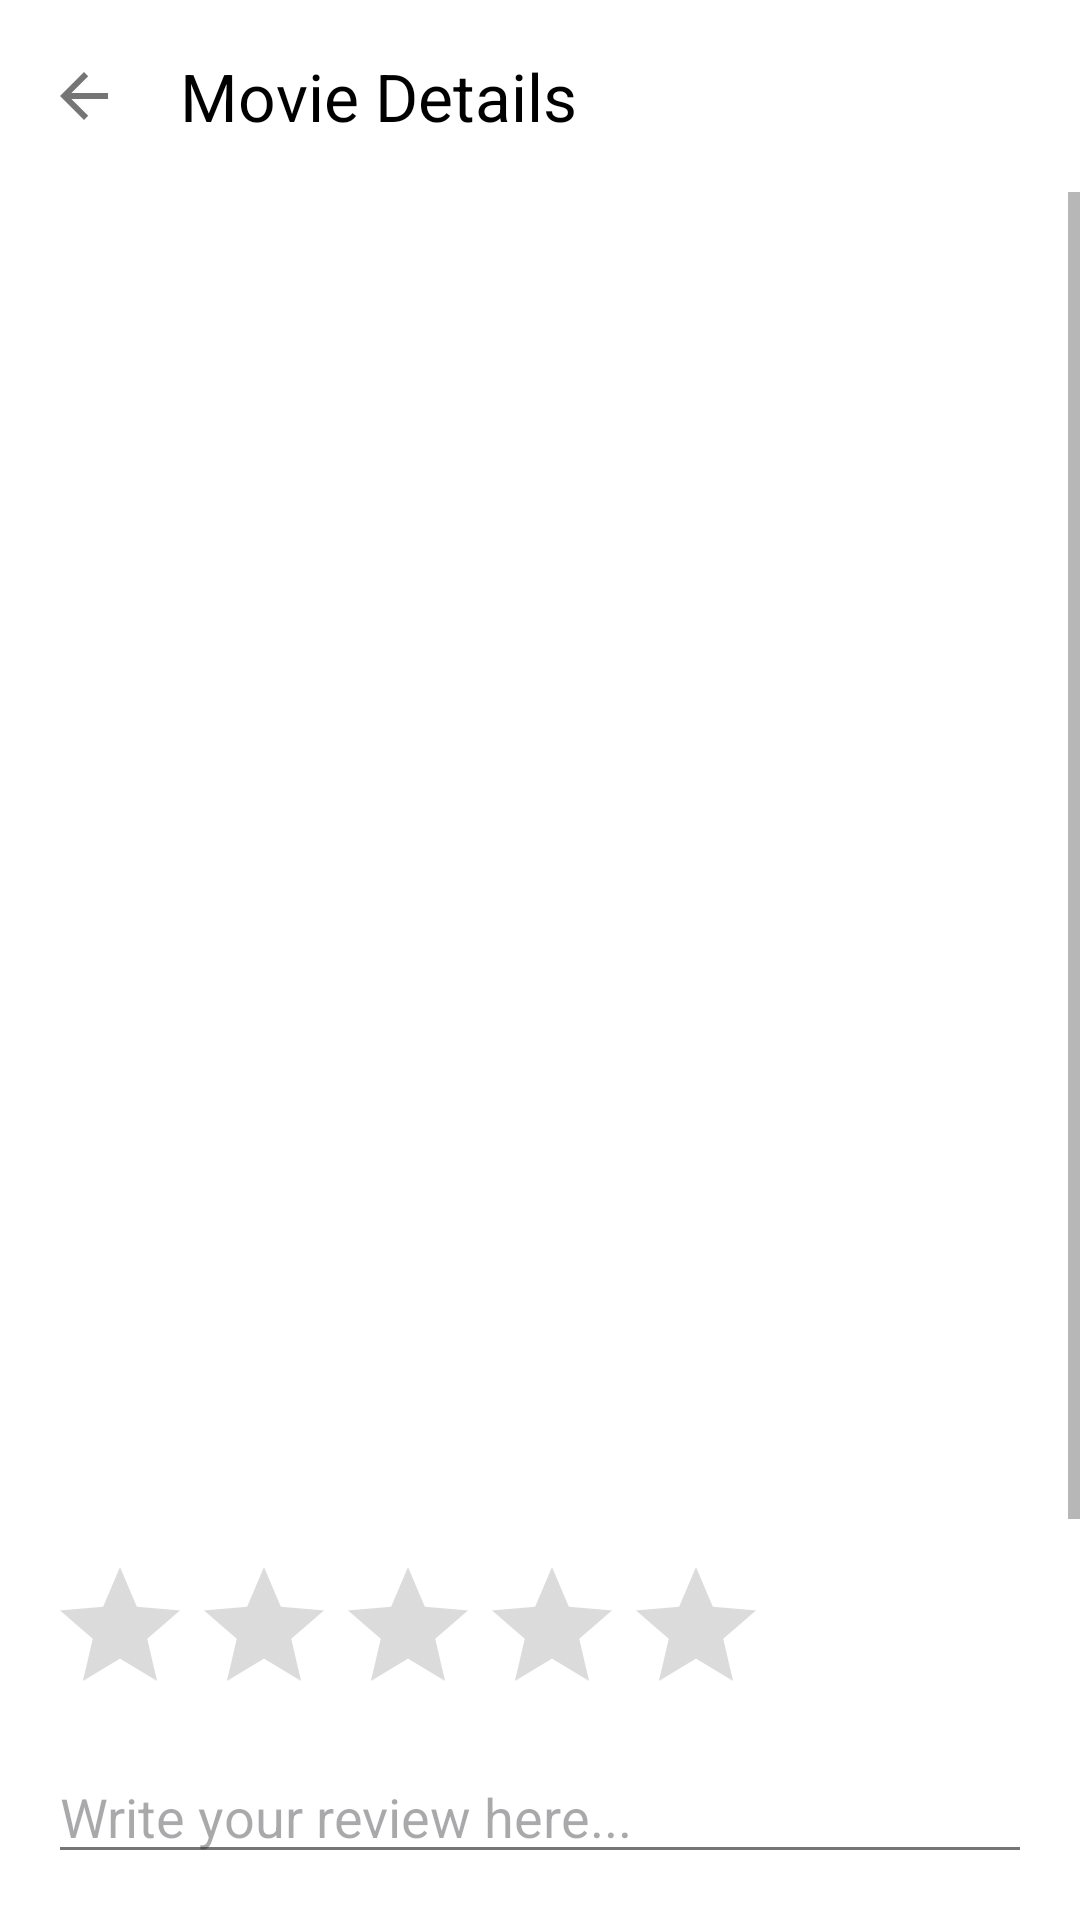

The Android layout XML behind this screen, and the referenced resources:
<!-- AndroidManifest.xml: application theme Theme.MovieRR.NoActionBar -->
<!-- res/layout/activity_movie_detail.xml -->
<?xml version="1.0" encoding="utf-8"?>
<androidx.constraintlayout.widget.ConstraintLayout xmlns:android="http://schemas.android.com/apk/res/android"
    xmlns:app="http://schemas.android.com/apk/res-auto"
    android:layout_width="match_parent"
    android:layout_height="match_parent">

    <com.google.android.material.appbar.MaterialToolbar
        android:id="@+id/toolbarDetail"
        android:layout_width="match_parent"
        android:layout_height="?attr/actionBarSize"
        android:background="@color/white"
        app:title="Movie Details"
        app:titleTextColor="@color/black"
        app:navigationIcon="?attr/homeAsUpIndicator"
        app:layout_constraintTop_toTopOf="parent" />

    <ScrollView
        android:layout_width="0dp"
        android:layout_height="0dp"
        app:layout_constraintTop_toBottomOf="@id/toolbarDetail"
        app:layout_constraintBottom_toBottomOf="parent"
        app:layout_constraintStart_toStartOf="parent"
        app:layout_constraintEnd_toEndOf="parent">

        <LinearLayout
            android:layout_width="match_parent"
            android:layout_height="wrap_content"
            android:orientation="vertical"
            android:padding="16dp">

            <ImageView
                android:id="@+id/ivFullPoster"
                android:layout_width="match_parent"
                android:layout_height="300dp"
                android:scaleType="fitCenter" />

            <TextView
                android:id="@+id/tvDetailTitle"
                android:layout_width="wrap_content"
                android:layout_height="wrap_content"
                android:textSize="22sp"
                android:textStyle="bold"
                android:layout_marginTop="16dp" />

            <TextView
                android:id="@+id/tvDetailReleaseDate"
                android:layout_width="wrap_content"
                android:layout_height="wrap_content"
                android:textColor="@android:color/darker_gray" />

            <TextView
                android:id="@+id/tvDetailRating"
                android:layout_width="wrap_content"
                android:layout_height="wrap_content"
                android:layout_marginTop="4dp" />

            <TextView
                android:id="@+id/tvDetailDescription"
                android:layout_width="wrap_content"
                android:layout_height="wrap_content"
                android:layout_marginTop="16dp" />

            <RatingBar
                android:id="@+id/ratingBar"
                android:layout_width="wrap_content"
                android:layout_height="wrap_content"
                android:numStars="5"
                android:stepSize="0.5"
                android:layout_marginTop="16dp" />

            <EditText
                android:id="@+id/etReview"
                android:layout_width="match_parent"
                android:layout_height="wrap_content"
                android:hint="Write your review here..."
                android:layout_marginTop="8dp" />

            <EditText
                android:id="@+id/etPhoneNumber"
                android:layout_width="match_parent"
                android:layout_height="wrap_content"
                android:hint="Enter phone number for SMS alert"
                android:inputType="phone"
                android:layout_marginTop="12dp" />

            <Button
                android:id="@+id/btnAddDiary"
                android:layout_width="match_parent"
                android:layout_height="wrap_content"
                android:text="Add to Diary"
                android:layout_marginTop="16dp" />

            <Button
                android:id="@+id/btnSendSms"
                android:layout_width="match_parent"
                android:layout_height="wrap_content"
                android:text="Send Review Confirmation SMS"
                style="@style/Widget.MaterialComponents.Button.OutlinedButton"
                android:layout_marginTop="8dp" />

        </LinearLayout>
    </ScrollView>
</androidx.constraintlayout.widget.ConstraintLayout>
<!-- resources referenced by this layout -->
<resources>
  <color name="black">#FF000000</color>
  <color name="white">#FFFFFFFF</color>
  <style name="Theme.MovieRR.NoActionBar" parent="Base.Theme.MovieRR">
          <item name="windowActionBar">false</item>
          <item name="windowNoTitle">true</item>
      </style>
  <style name="Base.Theme.MovieRR" parent="Theme.Material3.Light.NoActionBar">
          
          <item name="colorPrimary">@color/primary_light</item>
          <item name="android:windowBackground">@color/white</item>
          <item name="android:textColorPrimary">@color/text_primary</item>
          <item name="android:textColorSecondary">@color/text_secondary</item>
      </style>
  <color name="primary_light">#6200EE</color>
  <color name="text_primary">#212121</color>
  <color name="text_secondary">#757575</color>
</resources>
